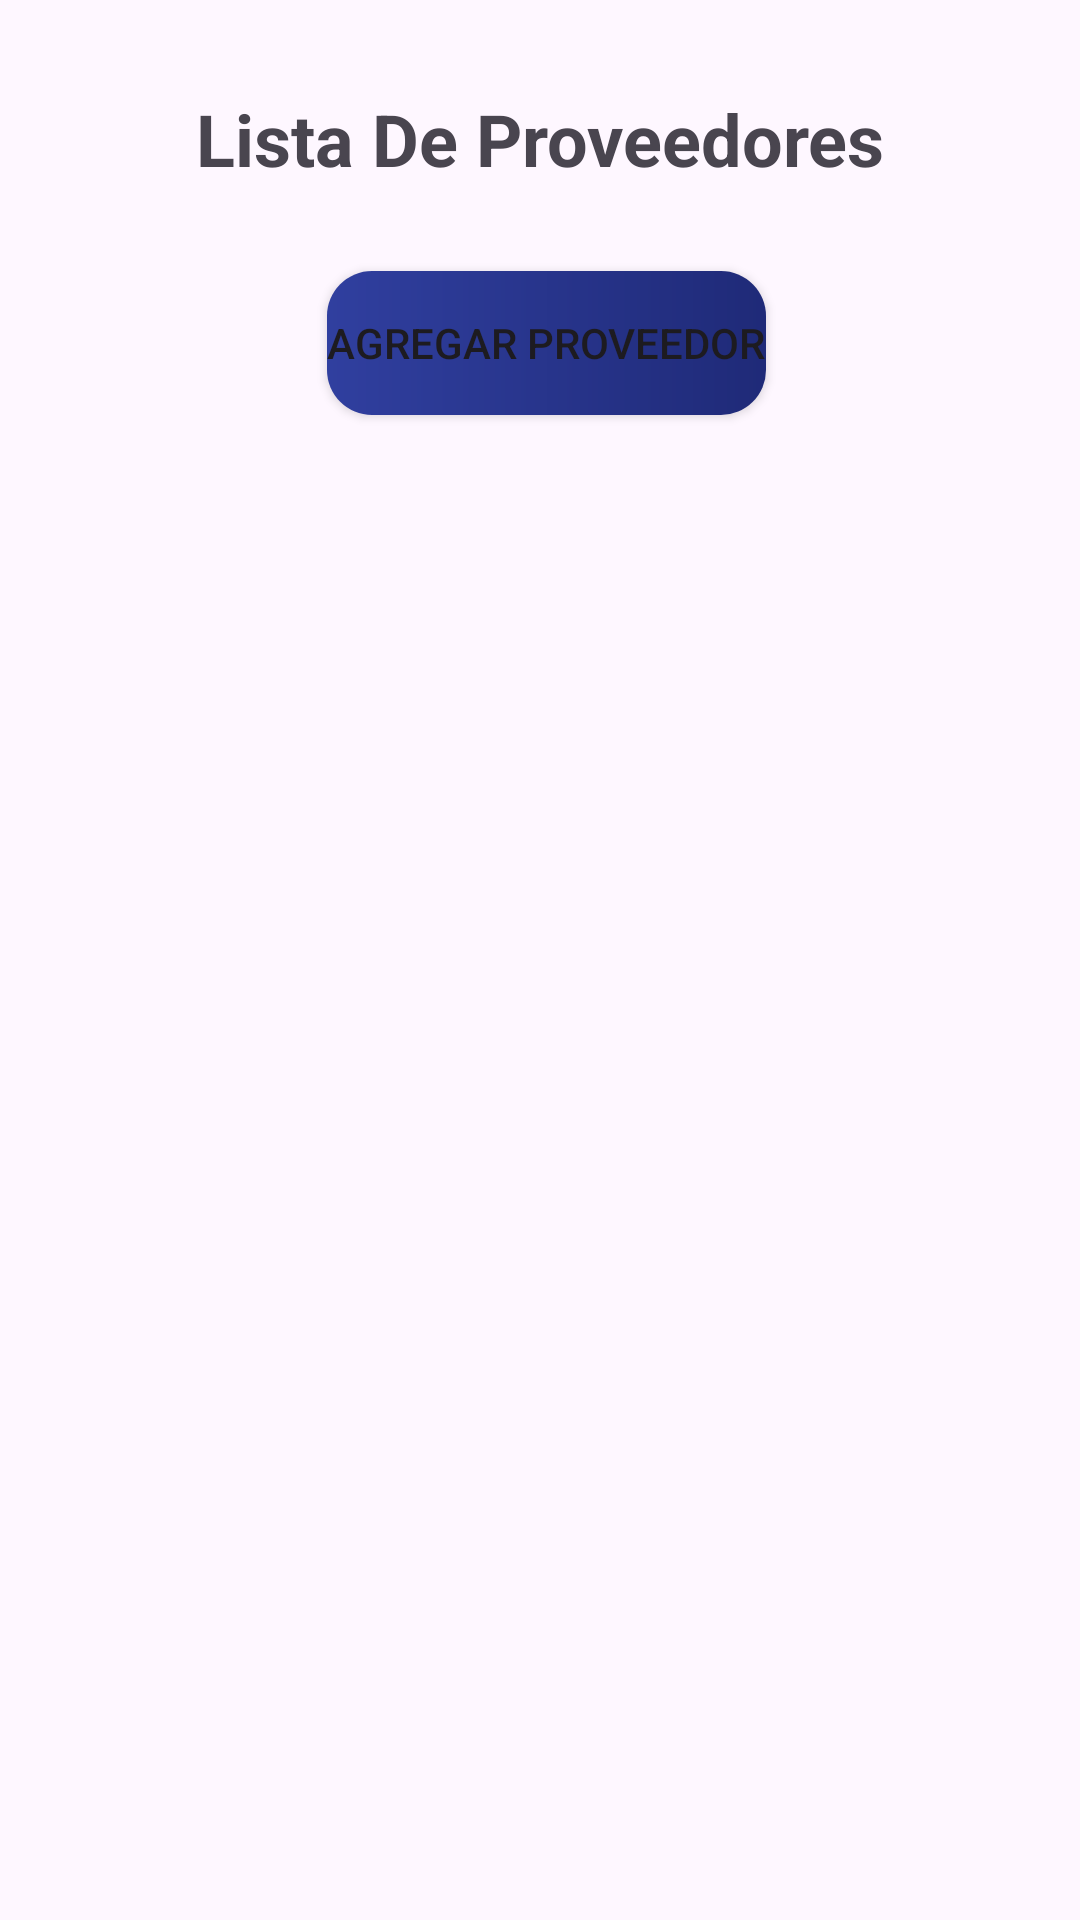

Here is an Android app screen rendered from its layout file. Give the layout XML and the strings, colors and styles it references.
<!-- AndroidManifest.xml: application theme Theme.Tecnicentro -->
<!-- res/layout/activity_main_proveedores.xml -->
<?xml version="1.0" encoding="utf-8"?>
<ScrollView xmlns:android="http://schemas.android.com/apk/res/android"
    xmlns:app="http://schemas.android.com/apk/res-auto"
    xmlns:tools="http://schemas.android.com/tools"
    android:layout_width="match_parent"
    android:layout_height="match_parent"
    android:fillViewport="true">

    <androidx.constraintlayout.widget.ConstraintLayout
        android:id="@+id/main"
        android:layout_width="match_parent"
        android:layout_height="wrap_content"
        tools:context=".Alejandro.Activities.MainActivity_Proveedores">

        <TextView
            android:id="@+id/textView8"
            android:layout_width="wrap_content"
            android:layout_height="wrap_content"
            android:layout_marginTop="30dp"
            android:text="@string/lista_de_proveedores_title"
            android:textSize="24sp"
            android:textStyle="bold"
            app:layout_constraintEnd_toStartOf="@+id/guideline15"
            app:layout_constraintHorizontal_bias="0.482"
            app:layout_constraintStart_toStartOf="@+id/guideline16"
            app:layout_constraintTop_toTopOf="parent" />

        <Button
            android:id="@+id/btnAgProv"
            android:layout_width="wrap_content"
            android:layout_height="wrap_content"
            android:layout_marginTop="28dp"
            android:background="@drawable/custom_button"
            android:text="@string/agregar_proveedor"
            app:layout_constraintEnd_toStartOf="@+id/guideline15"
            app:layout_constraintStart_toStartOf="@+id/guideline16"
            app:layout_constraintTop_toBottomOf="@+id/textView8" />

        <androidx.recyclerview.widget.RecyclerView
            android:id="@+id/recyclerViewProveedor"
            android:layout_width="0dp"
            android:layout_height="wrap_content"
            android:layout_marginTop="20dp"
            android:nestedScrollingEnabled="false"
            app:layout_constraintEnd_toStartOf="@+id/guideline15"
            app:layout_constraintStart_toStartOf="@+id/guideline16"
            app:layout_constraintTop_toBottomOf="@+id/btnAgProv" />

        <androidx.constraintlayout.widget.Guideline
            android:id="@+id/guideline15"
            android:layout_width="wrap_content"
            android:layout_height="wrap_content"
            android:orientation="vertical"
            app:layout_constraintGuide_end="16dp" />

        <androidx.constraintlayout.widget.Guideline
            android:id="@+id/guideline16"
            android:layout_width="wrap_content"
            android:layout_height="wrap_content"
            android:orientation="vertical"
            app:layout_constraintGuide_begin="20dp" />

    </androidx.constraintlayout.widget.ConstraintLayout>
</ScrollView>
<!-- resources referenced by this layout -->
<resources>
  <!-- drawable custom_button (drawable) -->
  <?xml version="1.0" encoding="utf-8"?>
  <shape xmlns:android="http://schemas.android.com/apk/res/android">
      <gradient
  
          android:startColor="@color/colorprimary_dark"
          android:endColor="#1F2A78"
          android:angle="0"
          />
      <corners
          android:radius="15dp"
  
          />
  </shape>
  <string name="agregar_proveedor">Agregar Proveedor</string>
  <string name="lista_de_proveedores_title">Lista De Proveedores</string>
  <style name="Theme.Tecnicentro" parent="Base.Theme.Tecnicentro" />
  <color name="colorprimary_dark">#303F9F</color>
  <style name="Base.Theme.Tecnicentro" parent="Theme.Material3.DayNight.NoActionBar">
          <item name="colorPrimary">@color/colorprimary_dark</item>
          <item name="colorPrimaryVariant">@color/colorprimary_light</item>
          <item name="colorOnPrimary">@color/white</item>
          <item name="colorOnSecondary">@color/black</item>
  
      </style>
  <color name="colorprimary_light">#C5CAE9</color>
  <color name="white">#FFFFFFFF</color>
  <color name="black">#FF000000</color>
</resources>
